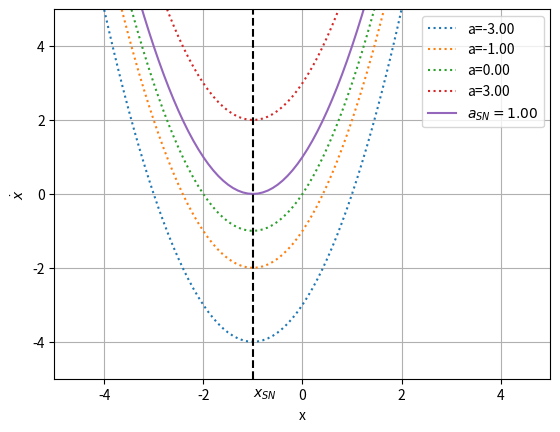

The matplotlib source for this figure:

import sys
import numpy as np
import matplotlib.pyplot as plt

def main(argv):
    xsn = -1.0
    asn = 1.0
    xlim = (-5, 5)
    ylim = (-5, 5)
    deltaY = .5
    xs = np.arange(-10, 10, .1)
    asCol = (-3, -1, 0, 3)
    f = lambda x, a: a+2*x+x**2
    for a in asCol:
        plt.plot(xs, f(x=xs, a=a), label="a=%.02f"%(a), linestyle="dotted")
    plt.plot(xs, f(x=xs, a=asn), label=r"$a_{SN}=%.02f$"%(asn), 
                 linestyle="solid")
    plt.axvline(x=xsn, color="black", linestyle="dashed")
    plt.text(xsn, min(ylim)-deltaY, r"$x_{SN}$")
    plt.xlim(xlim)
    plt.ylim(ylim)
    plt.grid()
    plt.legend()
    plt.xlabel("x")
    plt.ylabel(r"$\dot{x}$")
    plt.show()

if __name__=="__main__":
    main(sys.argv)
